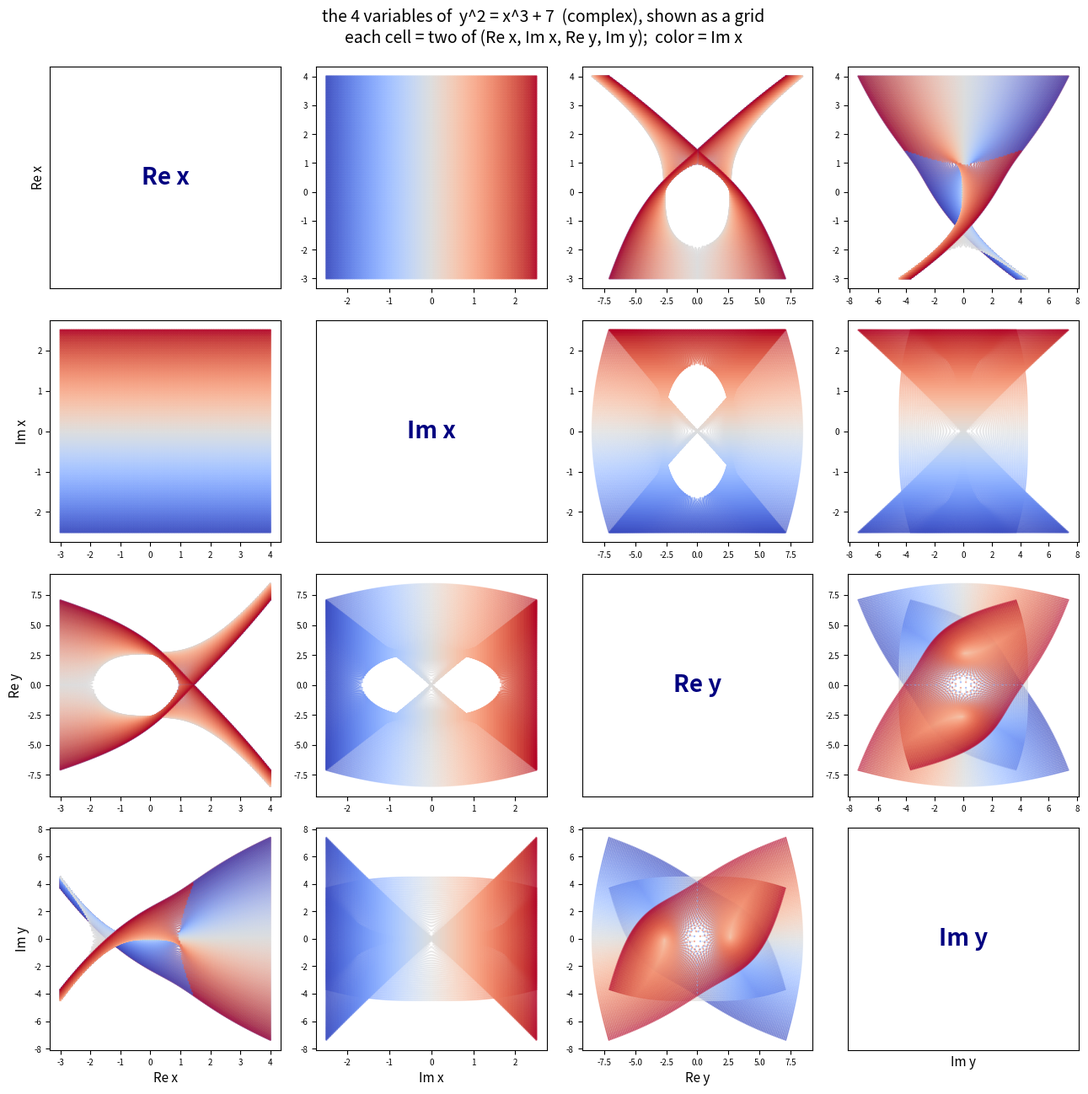

Write the Python code that produced this figure.
#!/usr/bin/env python3
"""4 个变量 (Re x, Im x, Re y, Im y) 的网格图(散点矩阵)。
4x4 格子，每格画两个变量的关系。完整表示这个 4 维曲面，不投影不旋转。"""
import numpy as np
import matplotlib
matplotlib.use("Agg")
import matplotlib.pyplot as plt

# 在复 x 平面取网格，算 y=±sqrt(x^3+7)
ReX = np.linspace(-3, 4, 160)
ImX = np.linspace(-2.5, 2.5, 160)
RX, IX = np.meshgrid(ReX, ImX)
x = (RX + 1j*IX).ravel()
y = np.sqrt(x**3 + 7)

# 两支 ±y 都收集，得到曲面上的点，每个点 4 个坐标
rex = np.concatenate([x.real,  x.real])
imx = np.concatenate([x.imag,  x.imag])
rey = np.concatenate([y.real, -y.real])
imy = np.concatenate([y.imag, -y.imag])
color = np.concatenate([x.imag, x.imag])   # 按 Im x 上色，便于看结构

vars_ = [rex, imx, rey, imy]
names = ["Re x", "Im x", "Re y", "Im y"]

fig, axes = plt.subplots(4, 4, figsize=(13, 13))
for i in range(4):
    for j in range(4):
        ax = axes[i][j]
        if i == j:
            ax.text(0.5, 0.5, names[i], ha="center", va="center",
                    fontsize=20, fontweight="bold", color="navy")
            ax.set_xticks([]); ax.set_yticks([])
        else:
            ax.scatter(vars_[j], vars_[i], s=0.5, c=color, cmap="coolwarm", alpha=0.5)
            ax.tick_params(labelsize=7)
        if i == 3:
            ax.set_xlabel(names[j], fontsize=11)
        if j == 0:
            ax.set_ylabel(names[i], fontsize=11)

plt.suptitle("the 4 variables of  y^2 = x^3 + 7  (complex), shown as a grid\n"
             "each cell = two of (Re x, Im x, Re y, Im y);  color = Im x",
             fontsize=14, y=0.995)
plt.tight_layout()
plt.savefig("ecc_grid.png", dpi=100, bbox_inches="tight")
print("saved ecc_grid.png")
